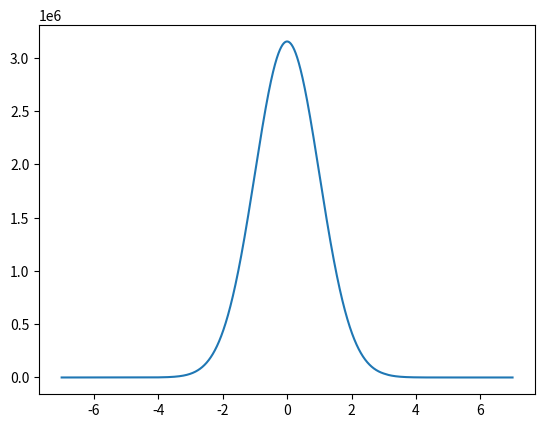
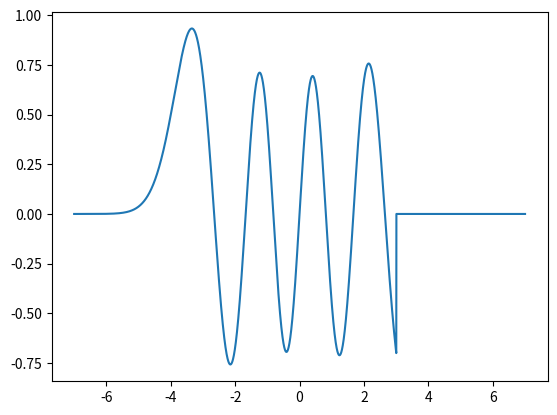

Here is the Python script that generated these plots, in order:

##Numerov method

import matplotlib.pyplot as plt
import numpy as np
import math


def V(xi):
    
    V = xi**2
   # V = xi**2+0.100*xi**4 #caso armonico v = xi**2+gamma*xi**4
    return V

def b(eps,xi):

    b  = (2*eps-V(xi))*((h**2)/12)

    return b

def numerov(n1,n2,eps):

    psi = np.array(xi)*0  
    j = np.sign(n2-n1)
    psi[n1] = 0
    psi[n1+j] = 1e-6

    for i in range(n1+2*j,n2+j,j):
        psi[i] = (2*psi[i-j]*(1-5*b(eps,xi[i-j])) - psi[i-2*j]*(1+b(eps,xi[i-2*j])))/(1+b(eps,xi[i]))
    return psi


def evalDerivative(eps):

    global psir,psil
    
    psil = numerov(0,nmatch+1,eps)
    psir = numerov(n-1,nmatch-1,eps)
    
    alpha = (psil[nmatch]/psir[nmatch])
    psir = psir*alpha
    
    dpsil = (psil[nmatch+1]-psil[nmatch-1])/(2*h)
    dpsir = (psir[nmatch+1]-psir[nmatch-1])/(2*h)
    diff = (dpsir - dpsil)

    return diff;

def findE(emin,emax,tol):
    while (emax-emin>tol):
        emed = (emin+emax)/2
        if evalDerivative(emin)*evalDerivative(emed)<0:
            emax = emed
        else:
            emin = emed
    return (emin+emax)/2;





## Main code
n       = 14000
nmatch  = 10000
xi      = np.linspace(-7.,7,n)
h       = xi[1]-xi[0]

e = findE(0.2,0.7,0.0001)
print ("Energy", 2*e)
psi =  np.array(xi)
for i in range (0,n,1):
    if i <nmatch :
        psi[i] = psil[i]
    else:
        psi[i] = psir[i]

plt.plot(xi,psi)
plt.show()



for i in range(0,15,1):
    emax = 10
    a = np.linspace(0,emax,20)
    if evalDerivative(i)*evalDerivative(i+1)<0:
        print("Energia stato fisico",findE(a[i],a[i+1],0.005))
        
m = 0
for i in range(0,n,1):
    m = m + (psil[i]*h)
   
    

plt.plot(xi,psil/m)

plt.show()
